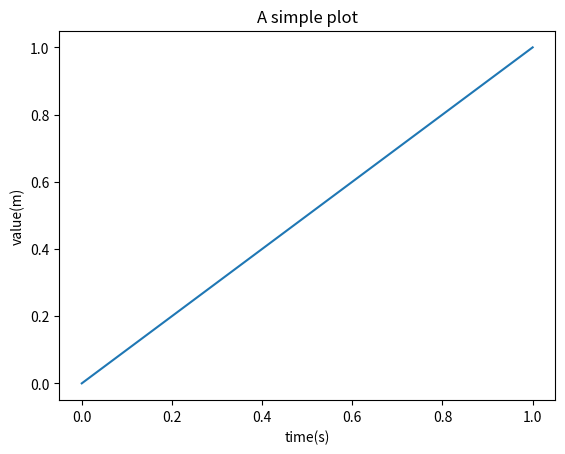
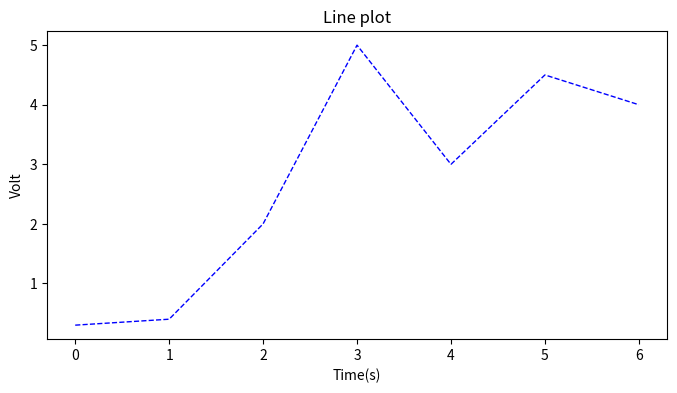

Recreate these plots in Python, in order.
# this is for drawing pictures with python
import numpy as np
import matplotlib.pyplot as plt

x = [0, 1]
y = [0, 1]
plt.figure()
plt.plot(x, y)
plt.xlabel("time(s)")
plt.ylabel("value(m)")
plt.title("A simple plot")
plt.show()
plt.savefig(r"D:\Pycharm\文本处理\easyplot.jpg")

#
x = [0,1,2,3,4,5,6]
y = [0.3,0.4,2,5,3,4.5,4]
plt.figure(figsize=(8,4))  # 创建绘图对象
plt.plot(x,y,"b--",linewidth=1)    # 在当前绘图对象绘图（X轴，Y轴，蓝色虚线，线宽度）
plt.xlabel("Time(s)")  # X轴标签
plt.ylabel("Volt")   # Y轴标签
plt.title("Line plot")  # 图标题
# plt.show()  # 显示图,如果显示出来，就不会保存在本地
plt.savefig(r"D:\Pycharm\文本处理\line.jpg")  # 保存图

# [redacted]
# 来源：CSDN
# 原文：https://blog.csdn.net/jenyzhang/article/details/52046372
# 版权声明：本文为博主原创文章，转载请附上博文链接！